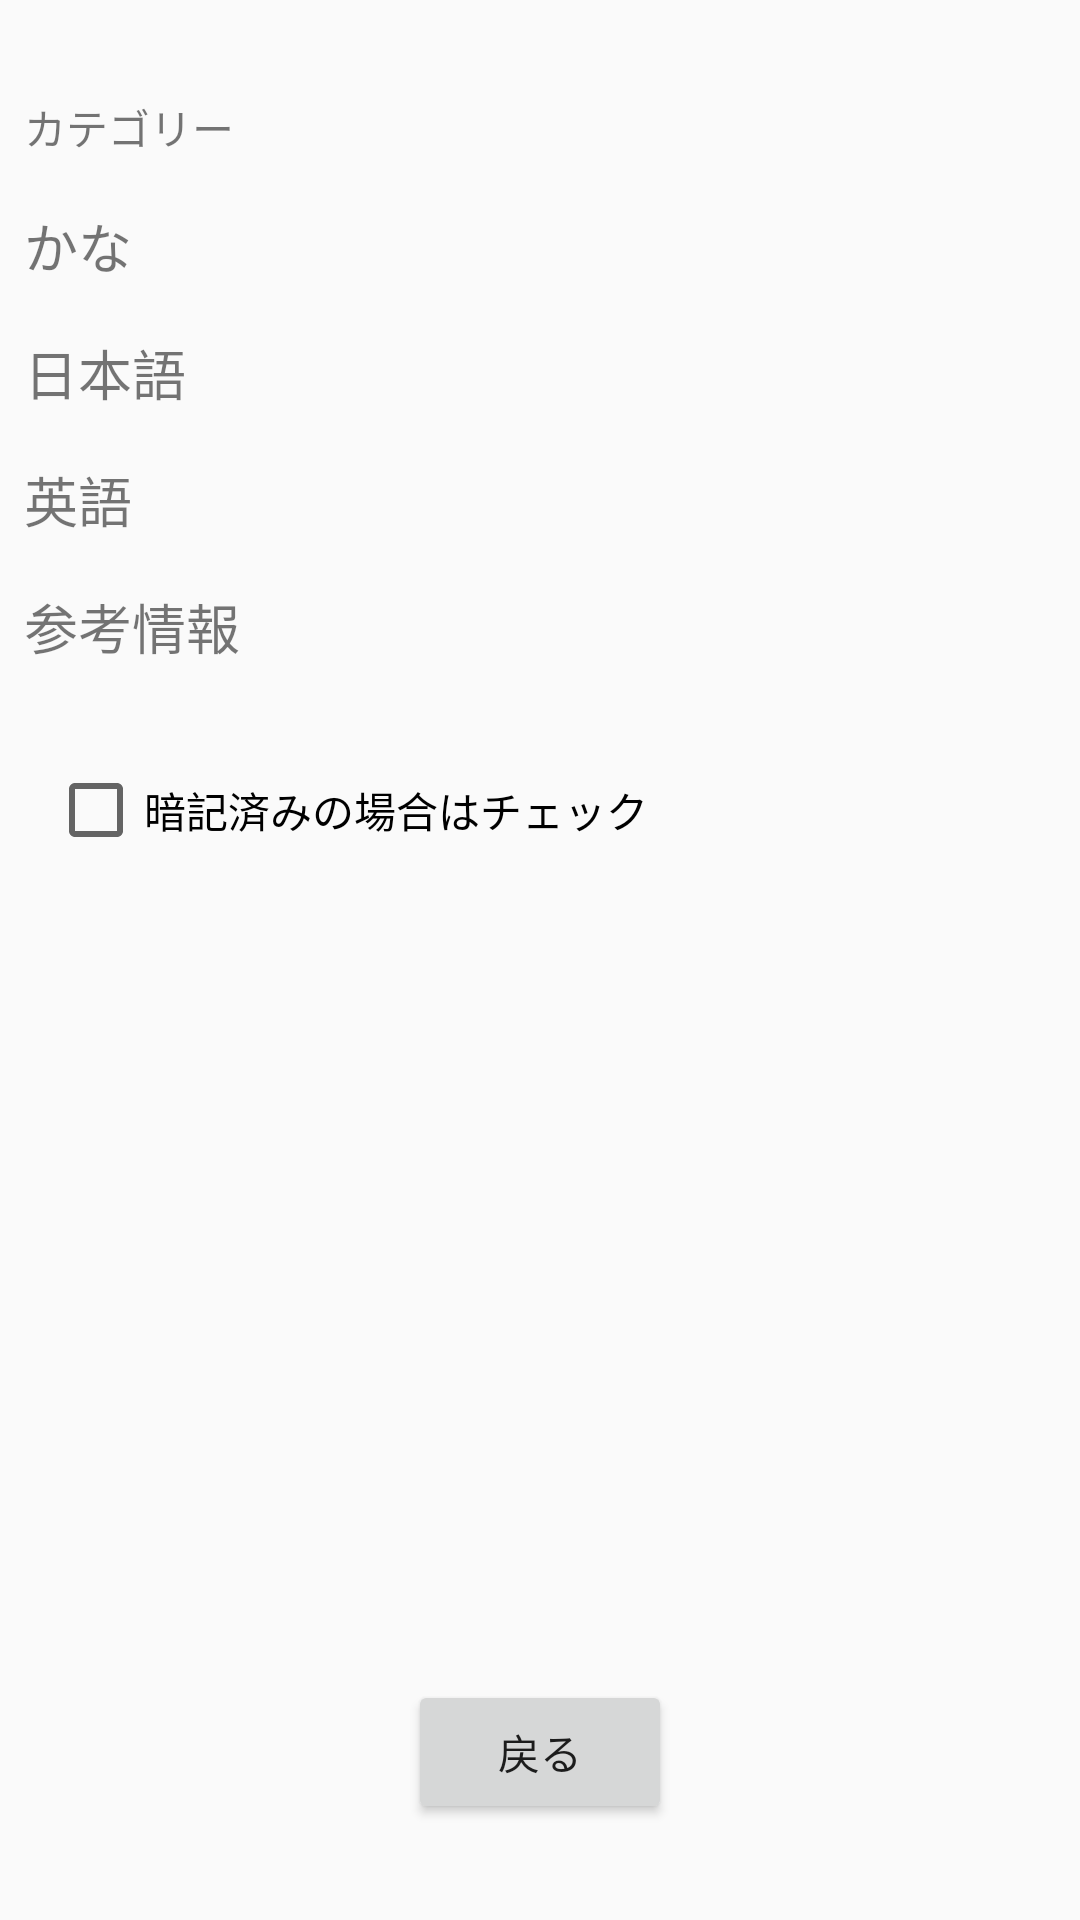

This screen was rendered from an Android layout file. Write that file and the resources it references.
<!-- AndroidManifest.xml: application theme Theme.GuideMiniDictionary -->
<!-- res/layout/activity_detail.xml -->
<?xml version="1.0" encoding="utf-8"?>
<androidx.constraintlayout.widget.ConstraintLayout xmlns:android="http://schemas.android.com/apk/res/android"
    xmlns:app="http://schemas.android.com/apk/res-auto"
    xmlns:tools="http://schemas.android.com/tools"
    android:layout_width="match_parent"
    android:layout_height="match_parent"
    tools:context=".DetailActivity">

    <LinearLayout
        android:id="@+id/linearLayout4"
        android:layout_width="match_parent"
        android:layout_height="wrap_content"
        android:layout_marginStart="8dp"
        android:layout_marginTop="32dp"
        android:layout_marginEnd="8dp"
        android:orientation="horizontal"
        app:layout_constraintEnd_toEndOf="parent"
        app:layout_constraintStart_toStartOf="parent"
        app:layout_constraintTop_toTopOf="parent">

        <TextView
            android:id="@+id/textView"
            android:layout_width="0dp"
            android:layout_height="wrap_content"
            android:layout_weight="1"
            android:text="カテゴリー"
            android:textSize="14sp" />

        <TextView
            android:id="@+id/textViewCategory"
            android:layout_width="0dp"
            android:layout_height="wrap_content"
            android:layout_weight="3"
            android:baselineAligned="false"
            android:paddingLeft="10dp" />

    </LinearLayout>

    <LinearLayout
        android:id="@+id/linearLayout"
        android:layout_width="match_parent"
        android:layout_height="0dp"
        android:layout_marginStart="8dp"
        android:layout_marginTop="16dp"
        android:layout_marginEnd="8dp"
        android:orientation="horizontal"
        app:layout_constraintEnd_toEndOf="parent"
        app:layout_constraintStart_toStartOf="parent"
        app:layout_constraintTop_toBottomOf="@+id/linearLayout4">

        <TextView
            android:id="@+id/textView4"
            android:layout_width="0dp"
            android:layout_height="wrap_content"
            android:layout_weight="1"
            android:text="かな"
            android:textSize="18sp" />

        <TextView
            android:id="@+id/textViewKana"
            android:layout_width="0dp"
            android:layout_height="wrap_content"
            android:layout_gravity="fill_vertical"
            android:layout_weight="3"
            android:paddingLeft="10dp"
            android:textSize="18sp" />
    </LinearLayout>

    <LinearLayout
        android:id="@+id/linearLayout3"
        android:layout_width="match_parent"
        android:layout_height="wrap_content"
        android:layout_marginStart="8dp"
        android:layout_marginTop="16dp"
        android:layout_marginEnd="8dp"
        android:orientation="horizontal"
        app:layout_constraintEnd_toEndOf="parent"
        app:layout_constraintStart_toStartOf="parent"
        app:layout_constraintTop_toBottomOf="@+id/linearLayout">

        <TextView
            android:id="@+id/textView5"
            android:layout_width="0dp"
            android:layout_height="wrap_content"
            android:layout_weight="1"
            android:text="日本語"
            android:textSize="18sp" />

        <TextView
            android:id="@+id/textViewJapanese"
            android:layout_width="0dp"
            android:layout_height="wrap_content"
            android:layout_weight="3"
            android:paddingLeft="10dp"
            android:textSize="18sp" />
    </LinearLayout>

    <LinearLayout
        android:id="@+id/linearLayout2"
        android:layout_width="match_parent"
        android:layout_height="wrap_content"
        android:layout_marginStart="8dp"
        android:layout_marginTop="16dp"
        android:layout_marginEnd="8dp"
        android:orientation="horizontal"
        app:layout_constraintEnd_toEndOf="parent"
        app:layout_constraintStart_toStartOf="parent"
        app:layout_constraintTop_toBottomOf="@+id/linearLayout3">

        <TextView
            android:id="@+id/textView6"
            android:layout_width="0dp"
            android:layout_height="wrap_content"
            android:layout_weight="1"
            android:text="英語"
            android:textSize="18sp" />

        <TextView
            android:id="@+id/textViewEnglish"
            android:layout_width="0dp"
            android:layout_height="wrap_content"
            android:layout_weight="3"
            android:paddingLeft="10dp"
            android:textSize="18sp" />
    </LinearLayout>

    <LinearLayout
        android:id="@+id/linearLayout5"
        android:layout_width="0dp"
        android:layout_height="wrap_content"
        android:layout_marginStart="8dp"
        android:layout_marginTop="16dp"
        android:layout_marginEnd="8dp"
        android:orientation="horizontal"
        app:layout_constraintEnd_toEndOf="parent"
        app:layout_constraintStart_toStartOf="parent"
        app:layout_constraintTop_toBottomOf="@+id/linearLayout2">

        <TextView
            android:id="@+id/textView7"
            android:layout_width="0dp"
            android:layout_height="wrap_content"
            android:layout_weight="1"
            android:text="参考情報"
            android:textSize="18sp" />

        <TextView
            android:id="@+id/textViewTips"
            android:layout_width="0dp"
            android:layout_height="wrap_content"
            android:layout_gravity="center_vertical"
            android:layout_weight="3"
            android:baselineAligned="false"
            android:paddingLeft="10dp"
            android:textSize="18sp" />
    </LinearLayout>

    <CheckBox
        android:id="@+id/checkBox"
        android:layout_width="wrap_content"
        android:layout_height="wrap_content"
        android:layout_marginStart="16dp"
        android:layout_marginTop="32dp"
        android:text="暗記済みの場合はチェック"
        app:layout_constraintStart_toStartOf="parent"
        app:layout_constraintTop_toBottomOf="@+id/linearLayout5" />

    <Button
        android:id="@+id/buttonBack2"
        android:layout_width="wrap_content"
        android:layout_height="wrap_content"
        android:layout_marginBottom="32dp"
        android:text="戻る"
        app:layout_constraintBottom_toBottomOf="parent"
        app:layout_constraintEnd_toEndOf="parent"
        app:layout_constraintStart_toStartOf="parent" />

</androidx.constraintlayout.widget.ConstraintLayout>
<!-- resources referenced by this layout -->
<resources>
  <style name="Theme.GuideMiniDictionary" parent="Theme.MaterialComponents.DayNight.NoActionBar.Bridge">
          
          <item name="colorPrimary">@color/purple_500</item>
          <item name="colorPrimaryVariant">@color/purple_700</item>
          <item name="colorOnPrimary">@color/white</item>
          
          <item name="colorSecondary">@color/teal_200</item>
          <item name="colorSecondaryVariant">@color/teal_700</item>
          <item name="colorOnSecondary">@color/black</item>
          
          <item name="android:statusBarColor" tools:targetApi="l">?attr/colorPrimaryVariant</item>
          
      </style>
  <color name="purple_500">#FF6200EE</color>
  <color name="purple_700">#FF3700B3</color>
  <color name="white">#FFFFFFFF</color>
  <color name="teal_200">#FF03DAC5</color>
  <color name="teal_700">#FF018786</color>
  <color name="black">#FF000000</color>
</resources>
